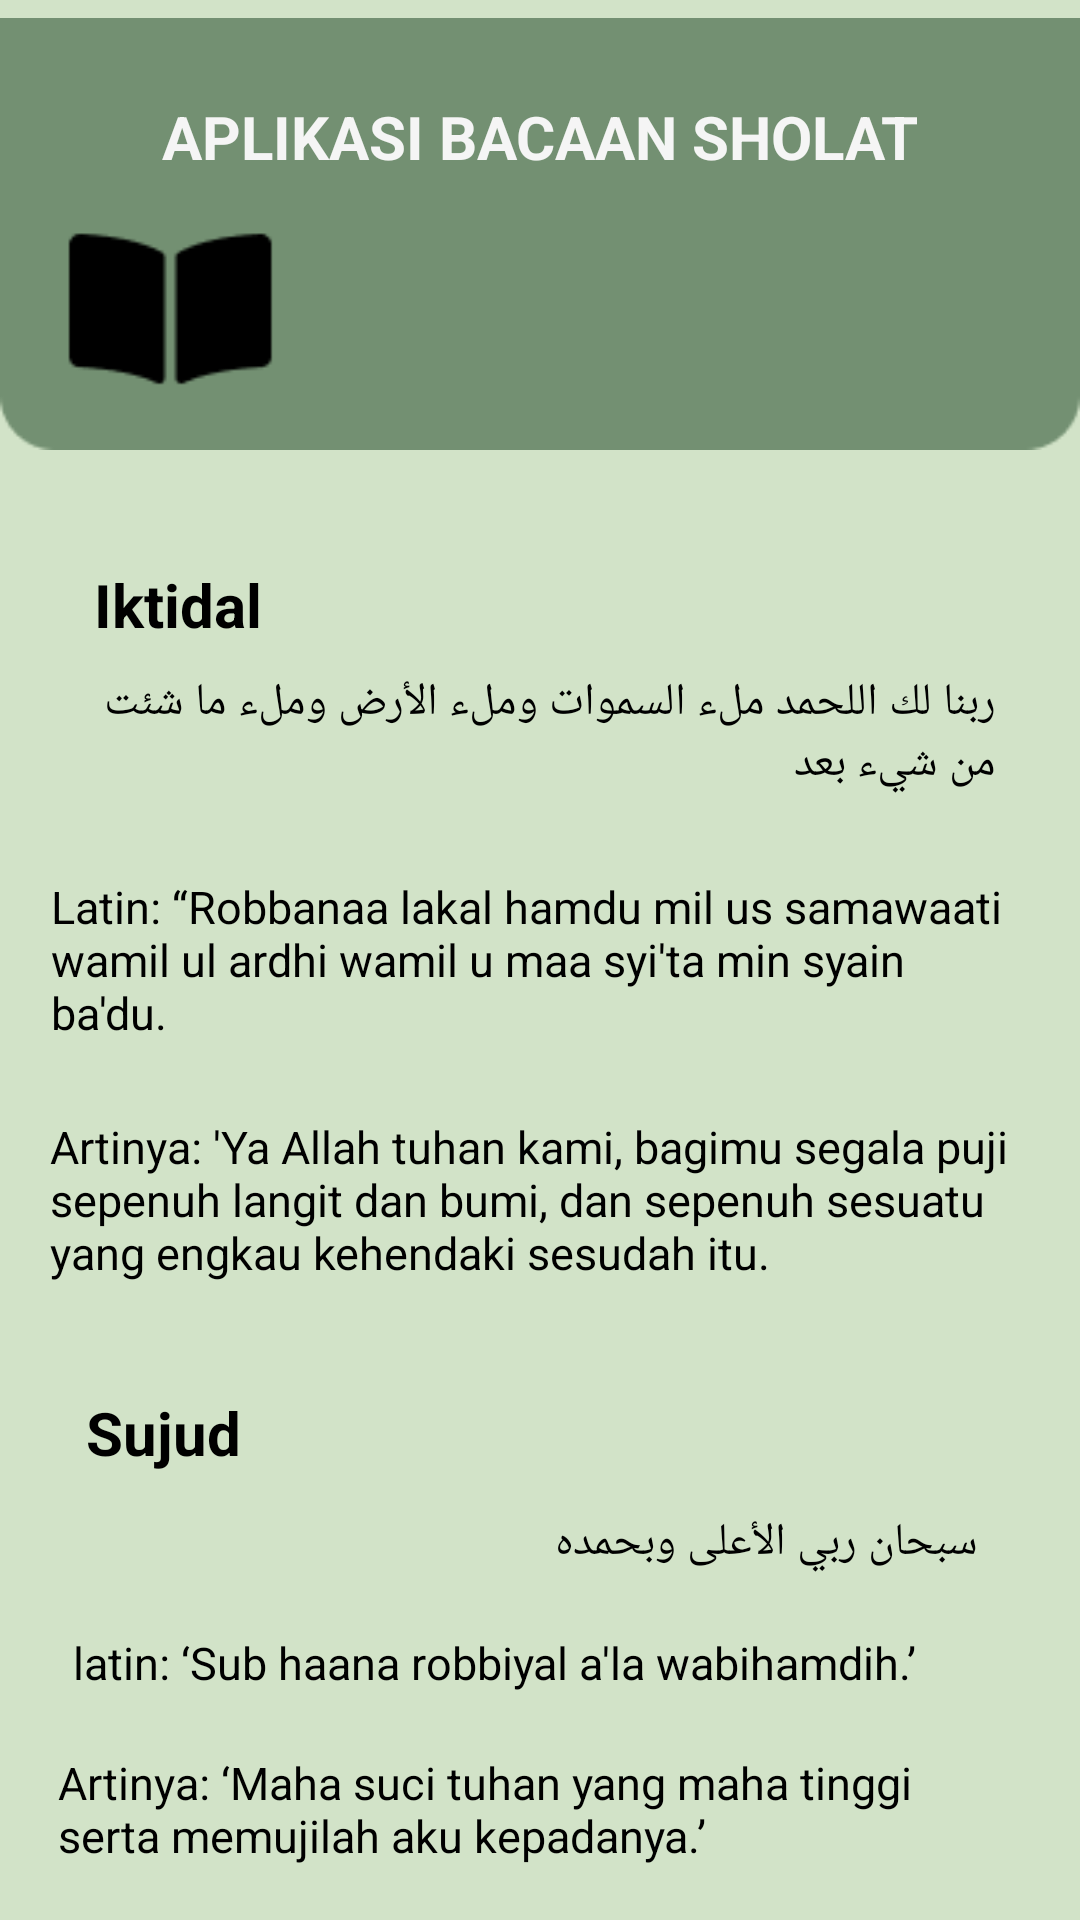

Android layout source for this screen:
<!-- AndroidManifest.xml: application theme Theme.Bacaan_Sholat_PBB -->
<!-- res/layout/activity_bacaan4.xml -->
<?xml version="1.0" encoding="utf-8"?>
<androidx.constraintlayout.widget.ConstraintLayout xmlns:android="http://schemas.android.com/apk/res/android"
    xmlns:app="http://schemas.android.com/apk/res-auto"
    xmlns:tools="http://schemas.android.com/tools"
    android:layout_width="match_parent"
    android:layout_height="match_parent"
    android:background="#D2E3C8"
    tools:context=".Bacaan4Activity"
    tools:layout_editor_absoluteX="3dp"
    tools:layout_editor_absoluteY="43dp">

    <ImageView
        android:id="@+id/imageView45"
        android:layout_width="wrap_content"
        android:layout_height="wrap_content"
        app:layout_constraintEnd_toEndOf="parent"
        app:layout_constraintStart_toStartOf="parent"
        app:layout_constraintTop_toTopOf="parent"
        app:srcCompat="@drawable/atas_bacaan" />

    <TextView
        android:id="@+id/textView23"
        android:layout_width="wrap_content"
        android:layout_height="wrap_content"
        android:layout_marginTop="32dp"
        android:text="APLIKASI BACAAN SHOLAT"
        android:textColor="@color/cream"
        android:textSize="20sp"
        android:textStyle="bold"
        app:layout_constraintEnd_toEndOf="parent"
        app:layout_constraintStart_toStartOf="parent"
        app:layout_constraintTop_toTopOf="parent" />


    <TextView
        android:id="@+id/textView41"
        android:layout_width="wrap_content"
        android:layout_height="wrap_content"
        android:layout_marginTop="188dp"
        android:text="Iktidal"
        android:textColor="#000000"
        android:textSize="20sp"
        android:textStyle="bold"
        app:layout_constraintEnd_toEndOf="parent"
        app:layout_constraintHorizontal_bias="0.103"
        app:layout_constraintStart_toStartOf="parent"
        app:layout_constraintTop_toTopOf="parent" />

    <TextView
        android:id="@+id/textView48"
        android:layout_width="311dp"
        android:layout_height="57dp"
        android:layout_marginTop="224dp"
        android:text="ربنا لك اللحمد ملء السموات وملء الأرض وملء ما شئت من شيء بعد"
        android:textColor="#000000"
        android:textSize="15sp"
        app:layout_constraintEnd_toEndOf="parent"
        app:layout_constraintHorizontal_bias="0.426"
        app:layout_constraintStart_toStartOf="parent"
        app:layout_constraintTop_toTopOf="parent" />

    <TextView
        android:id="@+id/textView49"
        android:layout_width="319dp"
        android:layout_height="67dp"
        android:layout_marginTop="292dp"
        android:text="Latin: “Robbanaa lakal hamdu mil us samawaati wamil ul ardhi wamil u maa syi'ta min syain ba'du."
        android:textColor="#000000"
        android:textSize="15sp"
        app:layout_constraintEnd_toEndOf="parent"
        app:layout_constraintHorizontal_bias="0.418"
        app:layout_constraintStart_toStartOf="parent"
        app:layout_constraintTop_toTopOf="parent" />

    <TextView
        android:id="@+id/textView50"
        android:layout_width="322dp"
        android:layout_height="83dp"
        android:layout_marginTop="372dp"
        android:text="Artinya: 'Ya Allah tuhan kami, bagimu segala puji sepenuh langit dan bumi, dan sepenuh sesuatu yang engkau kehendaki sesudah itu."
        android:textColor="#000000"
        android:textSize="15sp"
        app:layout_constraintEnd_toEndOf="parent"
        app:layout_constraintHorizontal_bias="0.436"
        app:layout_constraintStart_toStartOf="parent"
        app:layout_constraintTop_toTopOf="parent" />

    <TextView
        android:id="@+id/textView54"
        android:layout_width="319dp"
        android:layout_height="46dp"
        android:layout_marginTop="584dp"
        android:text="Artinya: ‘Maha suci tuhan yang maha tinggi serta memujilah aku kepadanya.’"
        android:textColor="#000000"
        android:textSize="15sp"
        app:layout_constraintEnd_toEndOf="parent"
        app:layout_constraintHorizontal_bias="0.472"
        app:layout_constraintStart_toStartOf="parent"
        app:layout_constraintTop_toTopOf="parent" />

    <TextView
        android:id="@+id/textView51"
        android:layout_width="wrap_content"
        android:layout_height="wrap_content"
        android:layout_marginTop="464dp"
        android:text="Sujud"
        android:textColor="#000000"
        android:textSize="20sp"
        android:textStyle="bold"
        app:layout_constraintEnd_toEndOf="parent"
        app:layout_constraintHorizontal_bias="0.093"
        app:layout_constraintStart_toStartOf="parent"
        app:layout_constraintTop_toTopOf="parent" />

    <TextView
        android:id="@+id/textView53"
        android:layout_width="wrap_content"
        android:layout_height="wrap_content"
        android:layout_marginTop="544dp"
        android:text="latin: ‘Sub haana robbiyal a'la wabihamdih.’"
        android:textColor="#000000"
        android:textSize="15sp"
        app:layout_constraintEnd_toEndOf="parent"
        app:layout_constraintHorizontal_bias="0.309"
        app:layout_constraintStart_toStartOf="parent"
        app:layout_constraintTop_toTopOf="parent" />

    <TextView
        android:id="@+id/textView55"
        android:layout_width="wrap_content"
        android:layout_height="wrap_content"
        android:layout_marginTop="656dp"
        android:text="bacaan Sujud dibaca sebanyak 3 kali."
        android:textColor="#000000"
        android:textSize="15sp"
        app:layout_constraintEnd_toEndOf="parent"
        app:layout_constraintHorizontal_bias="0.238"
        app:layout_constraintStart_toStartOf="parent"
        app:layout_constraintTop_toTopOf="parent" />

    <TextView
        android:id="@+id/textView52"
        android:layout_width="wrap_content"
        android:layout_height="wrap_content"
        android:layout_marginTop="504dp"
        android:text="سبحان ربي الأعلى وبحمده"
        android:textColor="#000000"
        android:textSize="15sp"
        app:layout_constraintEnd_toEndOf="parent"
        app:layout_constraintHorizontal_bias="0.845"
        app:layout_constraintStart_toStartOf="parent"
        app:layout_constraintTop_toTopOf="parent" />

    <Button
        android:id="@+id/Next8"
        android:layout_width="90dp"
        android:layout_height="60dp"
        android:layout_marginTop="720dp"
        android:background="@drawable/button_bg"
        android:text="next"
        android:textColor="#000000"
        android:textSize="18sp"
        android:textStyle="normal"
        app:layout_constraintEnd_toEndOf="parent"
        app:layout_constraintHorizontal_bias="0.907"
        app:layout_constraintStart_toStartOf="parent"
        app:layout_constraintTop_toTopOf="parent" />

</androidx.constraintlayout.widget.ConstraintLayout>
<!-- resources referenced by this layout -->
<resources>
  <color name="cream">#F5F5F5</color>
  <!-- drawable atas_bacaan: png bitmap (drawable, 1760 bytes) -->
  <!-- drawable button_bg (drawable) -->
  <?xml version="1.0" encoding="utf-8"?>
  <selector xmlns:android="http://schemas.android.com/apk/res/android">
  <item>
      <shape android:shape="rectangle">
          <solid android:color="@color/hijau"/>
          <corners android:radius="10dp"/>
      </shape>
  </item>
  </selector>
  <style name="Theme.Bacaan_Sholat_PBB" parent="Base.Theme.Bacaan_Sholat_PBB" />
  <color name="hijau">#739072</color>
  <style name="Base.Theme.Bacaan_Sholat_PBB" parent="Theme.Material3.DayNight.NoActionBar">
          
           <item name="colorPrimary">@color/warna_utama</item>
      </style>
  <color name="warna_utama">#739072</color>
</resources>
